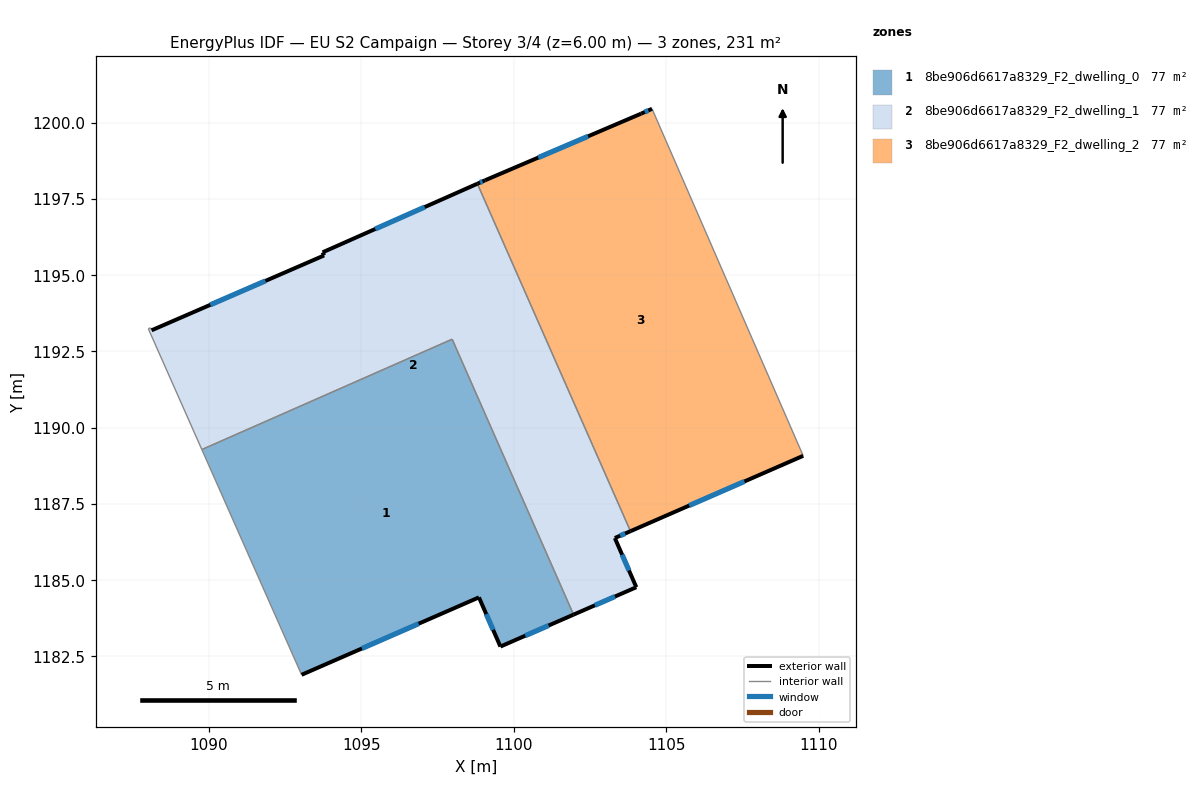
=== STOREY PLAN SPEC (per zone: floor XY polygon, exterior-wall plan segments, windows/doors) ===
zone 1: 8be906d6617a8329_F2_dwelling_0  (77.1 m²)
  floor: (1097.98, 1192.90) (1101.96, 1183.87) (1099.56, 1182.82) (1098.86, 1184.44) (1093.04, 1181.90) (1089.77, 1189.28)
  exterior wall: (1093.04, 1181.90) – (1098.86, 1184.44)  [6.3 m]
    window: (1095.02, 1182.76) – (1096.88, 1183.57)  [1.9 m²]
  exterior wall: (1099.56, 1182.82) – (1101.96, 1183.87)  [2.6 m]
    window: (1100.38, 1183.18) – (1101.14, 1183.51)  [0.8 m²]
  exterior wall: (1098.86, 1184.44) – (1099.56, 1182.82)  [1.8 m]
    window: (1099.10, 1183.89) – (1099.32, 1183.37)  [0.5 m²]
  interior walls: 3
zone 2: 8be906d6617a8329_F2_dwelling_1  (77.1 m²)
  floor: (1098.80, 1198.00) (1103.83, 1186.61) (1103.31, 1186.38) (1104.02, 1184.77) (1101.96, 1183.87) (1097.98, 1192.90) (1089.77, 1189.28) (1088.02, 1193.25) (1088.09, 1193.28) (1088.12, 1193.19) (1093.78, 1195.65) (1093.73, 1195.75)
  exterior wall: (1101.96, 1183.87) – (1104.02, 1184.77)  [2.2 m]
    window: (1102.66, 1184.18) – (1103.32, 1184.46)  [0.7 m²]
  exterior wall: (1093.78, 1195.65) – (1088.12, 1193.19)  [6.2 m]
    window: (1091.86, 1194.81) – (1090.05, 1194.03)  [1.9 m²]
  exterior wall: (1093.73, 1195.75) – (1093.78, 1195.65)  [0.1 m]
  exterior wall: (1098.81, 1198.00) – (1093.73, 1195.75)  [5.6 m]
    window: (1097.08, 1197.23) – (1095.46, 1196.52)  [1.7 m²]
  exterior wall: (1103.31, 1186.38) – (1103.83, 1186.61)  [0.6 m]
    window: (1103.49, 1186.46) – (1103.65, 1186.53)  [0.2 m²]
  exterior wall: (1104.02, 1184.77) – (1103.31, 1186.38)  [1.8 m]
    window: (1103.78, 1185.32) – (1103.55, 1185.83)  [0.5 m²]
  interior walls: 6
zone 3: 8be906d6617a8329_F2_dwelling_2  (77.1 m²)
  floor: (1104.53, 1200.46) (1109.49, 1189.08) (1103.83, 1186.61) (1098.80, 1198.00) (1099.06, 1198.11) (1104.17, 1200.30)
  exterior wall: (1099.06, 1198.11) – (1098.81, 1198.00)  [0.3 m]
    window: (1098.97, 1198.07) – (1098.89, 1198.04)  [0.1 m²]
  exterior wall: (1104.18, 1200.30) – (1099.06, 1198.11)  [5.6 m]
    window: (1102.44, 1199.55) – (1100.80, 1198.86)  [1.7 m²]
  exterior wall: (1104.53, 1200.46) – (1104.18, 1200.30)  [0.4 m]
    window: (1104.41, 1200.40) – (1104.30, 1200.35)  [0.1 m²]
  exterior wall: (1103.83, 1186.61) – (1109.49, 1189.08)  [6.2 m]
    window: (1105.75, 1187.45) – (1107.56, 1188.24)  [1.9 m²]
  interior walls: 2

=== DERIVED (storey summary) ===
Building: EU S2 Campaign
Storey: 3 of 4  (floor level z = 6.00 m)
Storey gross floor area: 231.4 m²
Zones on this storey: 3
  - 8be906d6617a8329_F2_dwelling_0: floor 77.1 m²; exterior wall 10.7 m (32.2 m²); 3 window(s) 3.3 m²; WWR 10.2%
  - 8be906d6617a8329_F2_dwelling_1: floor 77.1 m²; exterior wall 16.4 m (49.2 m²); 5 window(s) 5.0 m²; WWR 10.1%
  - 8be906d6617a8329_F2_dwelling_2: floor 77.1 m²; exterior wall 12.4 m (37.2 m²); 4 window(s) 3.8 m²; WWR 10.2%
Zone adjacency (shared interzone walls):
  - 8be906d6617a8329_F2_dwelling_0 ↔ 8be906d6617a8329_F2_dwelling_1
  - 8be906d6617a8329_F2_dwelling_1 ↔ 8be906d6617a8329_F2_dwelling_2